Run: headless pygame with SDL's dummy video driver; simulated clock (each Clock.tick advances the game by its frame time, no real sleeping); random seed 0; keys injected as events and as key.get_pressed() state; mouse plan: one left click at the window centre at the start of phase 2, then a move to the lower-right quarter at the start of phase 3.
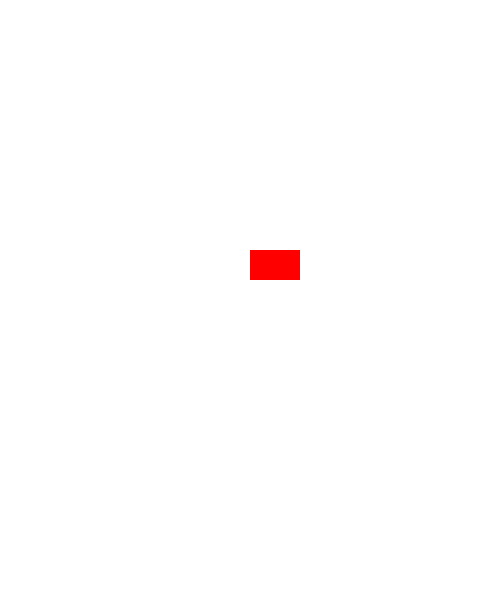
Frame 1 of 4 · flips 1–60 · no input
Frame 2 of 4 · flips 61–180 · clicked the window centre · tapped SPACE, RETURN · held RIGHT (→), D · screen unchanged from frame 1, image omitted
Frame 3 of 4 · flips 181–300 · moved the mouse to the lower-right quarter · held DOWN (↓), S · screen unchanged from frame 2, image omitted
Frame 4 of 4 · flips 301–420 · held LEFT (←), A, UP (↑), W · screen unchanged from frame 3, image omitted

The pygame program that drew these frames:

import pygame
import sys
import random

#screen
class Screen:
	def __init__(self,width,height):
		self.width = width
		self.height = height
		self.screen = pygame.display.set_mode((self.width,self.height))
		self.screen.fill((255,255,255))
		pygame.display.update()



#each pixel
class Pixel:
	def __init__(self,height,width,x,y):
		self.height = height
		self.width = width 
		self.color =(255,255,255)
		self.x = x
		self.y = y

	def draw(self,screen):
		pygame.draw.rect(screen,self.color,(self.x,self.y,self.width,self.height))

	def update_color(self,color):
		self.color = color


	def clear_pixel(self):
		self.color = (255,255,255)


	def is_on_pixel(self,x,y):
		if x>self.x and x<self.x+self.width:
			if y>self.y and y<self.y+self.width:
				return True

			else:
				return False

		else:
			return False


			
#used to create lines in the gui 
class Line:
	def __init__(self,x,y,X,Y):
		self.x = x
		self.y = y
		self.X = X
		self.Y = Y
		self.color = (0,0,0)

	def draw(self,screen):
		pygame.draw.line(screen,self.color,(self.x,self.y),(self.X,self.Y))



#used to creates buttons
class Tools:
	def __init__(self,color,x,y,w,h):
		self.color  = color 
		self.x = x
		self.y = y
		self.w = w
		self.h = h
		


	def draw_button(self,screen):
		pygame.draw.rect(screen,self.color,(self.x,self.y,self.w,self.h))


	def is_on_button(self,x,y):
		if x>self.x and x<self.x+self.w:
			if y>self.y and y<self.y+self.h:
				return True

			else:
				return False

		else:
			return False




#main class 
class Main:
	def __init__(self):
		self.s = Screen(500,600)
		self.clear_button = Tools((255,255,0),120,520,50,30)
		self.eraser_button = Tools((255,255,0),180,520,50,30)

		self.red_button =  Tools((255,0,0),20,520,20,20)
		self.green_button = Tools((0,255,0),40,520,20,20)
		self.blue_button = Tools((0,0,255),60,520,20,20)

		self.yellow_button = Tools((255,255,0),20,540,20,20)
		self.brown_button = Tools((165,42,42),40,540,20,20)
		self.orange_button = Tools((255,140,0),60,540,20,20)

		self.pink_button = Tools((255,182,193),20,560,20,20)
		self.grey_button = Tools((128,128,128),40,560,20,20)
		self.violet_button = Tools((238,130,238),60,560,20,20)


		self.is_valid = True

	def grid_creator(self,height,width):
		l = []
		lines_hor = []
		lines_ver = []
		for i in range(0,500,5):
			for j in range(0,500,5):
				p = Pixel(5,5,j,i)
				l.append(p)

		for i in range(0,505,5):
			lob = Line(i,0,i,500)
			lines_ver.append(lob)

		for i in range(0,505,5):
			lob = Line(0,i,500,i)
			lines_hor.append(lob)
			

		return [l,lines_hor,lines_ver]




	def welocome_screen(self):		
		self.s.screen.fill((255,255,255))
		while(True):

			for e in pygame.event.get():
				if(e.type == pygame.QUIT):
					pygame.quit()
					sys.exit()
					
			pygame.draw.rect(self.s.screen,(255,0,0),(250,250,50,30))
			pygame.display.update()

			x = pygame.mouse.get_pos()[0]
			y = pygame.mouse.get_pos()[1]

			if(x>250 and x<300):
				if(y>250 and y<270):
					k = True
					

				else:
					k = False				

			else:
				k = False


			if(k and pygame.mouse.get_pressed()[0]):
				break;


	def main_game_loop(self):
		pygame.init()
		l1 = self.grid_creator(5,5)[0]
		l2 = self.grid_creator(5,5)[1]
		l3 = self.grid_creator(5,5)[2]
		color = (255,0,0)
		variable = 0
		self.welocome_screen()
		while True:
			for e in pygame.event.get():
				if e.type == pygame.QUIT:
					pygame.quit()
					sys.exit()
			

			for i in l1:
				y =i.is_on_pixel(pygame.mouse.get_pos()[0], pygame.mouse.get_pos()[1])
				if(y and (pygame.mouse.get_pressed()[0])):
					i.update_color(color)
				i.draw(self.s.screen)

			for i in l2:
				i.draw(self.s.screen)

			for i in l3:
				i.draw(self.s.screen)




			self.clear_button.draw_button(self.s.screen)
			k = self.clear_button.is_on_button(pygame.mouse.get_pos()[0],pygame.mouse.get_pos()[1])

			if(k and pygame.mouse.get_pressed()[0]):
				for i in l1:
					i.clear_pixel()


			self.eraser_button.draw_button(self.s.screen)
			h = self.eraser_button.is_on_button(pygame.mouse.get_pos()[0],pygame.mouse.get_pos()[1])

			if(h and pygame.mouse.get_pressed()[0]):
				color = (255,255,255)


			self.red_button.draw_button(self.s.screen)
			m = self.red_button.is_on_button(pygame.mouse.get_pos()[0],pygame.mouse.get_pos()[1])

			if(m and pygame.mouse.get_pressed()[0]):
				color = self.red_button.color


			self.green_button.draw_button(self.s.screen)
			n = self.green_button.is_on_button(pygame.mouse.get_pos()[0],pygame.mouse.get_pos()[1])
			if(n  and pygame.mouse.get_pressed()[0]):
				color = (0,255,0)


			self.blue_button.draw_button(self.s.screen)
			n1 = self.blue_button.is_on_button(pygame.mouse.get_pos()[0],pygame.mouse.get_pos()[1])
			if(n1 and pygame.mouse.get_pressed()[0]):
				color = (0,0,255)


			self.yellow_button.draw_button(self.s.screen)
			n2 = self.yellow_button.is_on_button(pygame.mouse.get_pos()[0],pygame.mouse.get_pos()[1])
			if(n2 and pygame.mouse.get_pressed()[0]):
				color = self.yellow_button.color


			self.brown_button.draw_button(self.s.screen)
			n3 = self.brown_button.is_on_button(pygame.mouse.get_pos()[0],pygame.mouse.get_pos()[1])
			if(n3 and pygame.mouse.get_pressed()[0]):
				color = self.brown_button.color


			self.orange_button.draw_button(self.s.screen)
			n4  = self.orange_button.is_on_button(pygame.mouse.get_pos()[0],pygame.mouse.get_pos()[1])
			if(n4 and pygame.mouse.get_pressed()[0]):
				color = self.orange_button.color


			self.pink_button.draw_button(self.s.screen)
			n5 = self.pink_button.is_on_button(pygame.mouse.get_pos()[0],pygame.mouse.get_pos()[1])
			if(n5 and pygame.mouse.get_pressed()[0]):
				color = self.pink_button.color

			self.grey_button.draw_button(self.s.screen)
			n6 = self.grey_button.is_on_button(pygame.mouse.get_pos()[0],pygame.mouse.get_pos()[1])
			if(n6 and pygame.mouse.get_pressed()[0]):
				color = self.grey_button.color


			self.violet_button.draw_button(self.s.screen)
			n7 = self.violet_button.is_on_button(pygame.mouse.get_pos()[0],pygame.mouse.get_pos()[1])
			if(n7 and pygame.mouse.get_pressed()[0]):
				color = self.violet_button.color

			pygame.display.update()


m  = Main()
m.main_game_loop()











		
